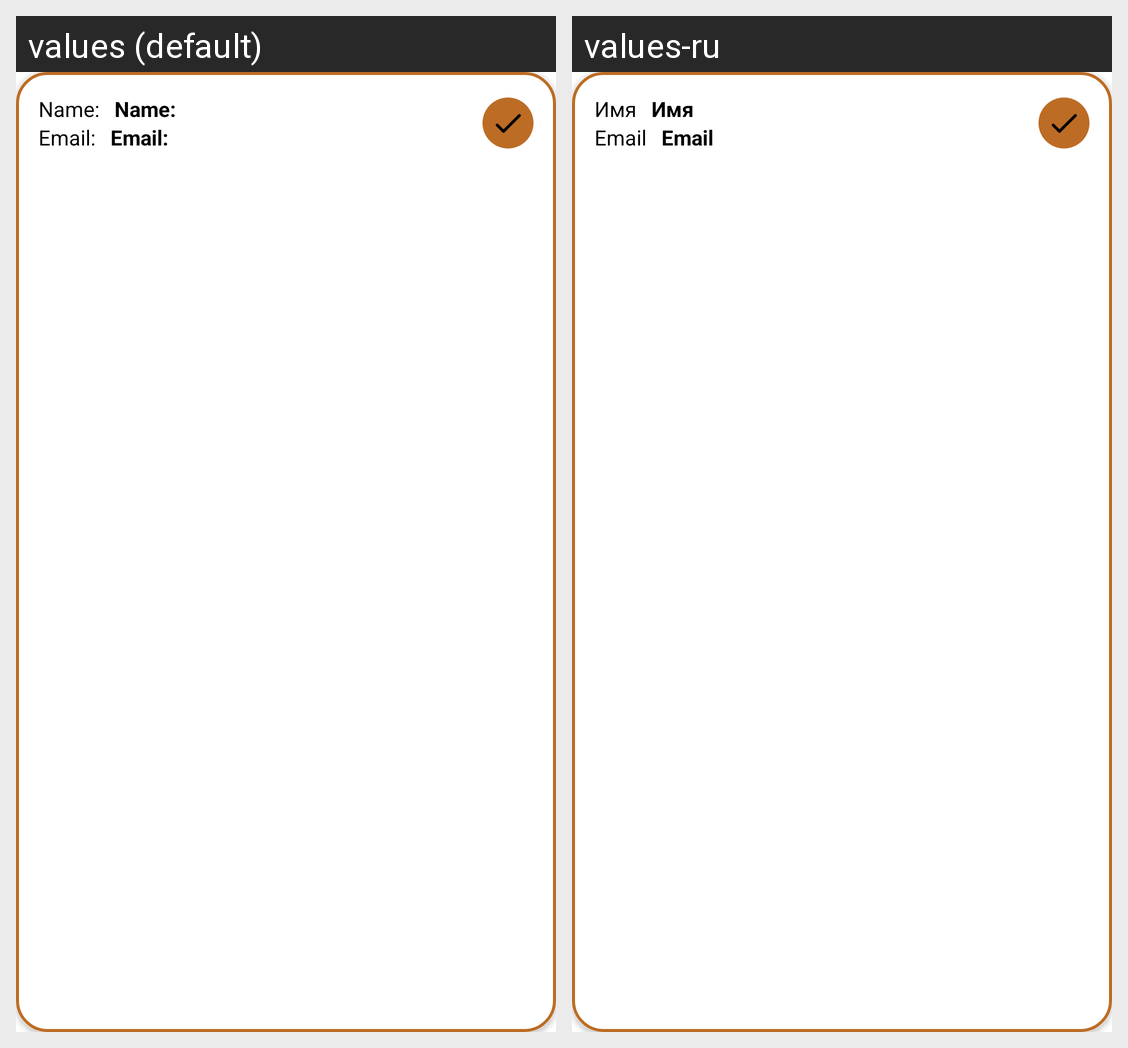

Here is an Android app screen in its default locale and in the app's own translations. Write out the translated-string differences for the strings that appear on this screen.
Android screen res/layout/view_user_single.xml rendered under 2 locales, left to right: values (default), values-ru. Device: Nexus 5 (rendered at 1080×1920; each locale shown at half size, 540×960, under a caption strip naming it); theme Theme.BlockNote.
Strings drawn on this screen, with the default value and each locale's value (text and hints the layout hard-codes, and strings that could not be matched under every locale, appear in the picture but are not listed):

user_name
  values: Name:
  values-ru: Имя

user_email
  values: Email:
  values-ru: Email
